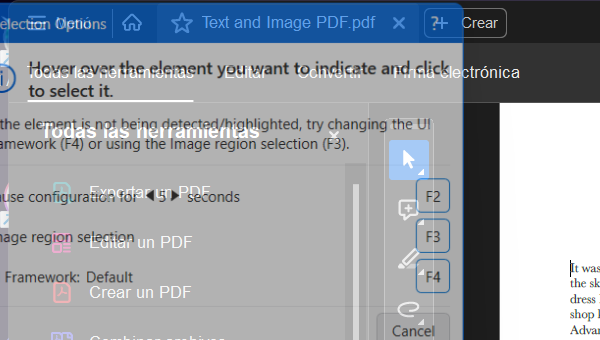
Task: Using the Read PDF Text, Read PDF with OCR, and Screen Extraction activities to extract data from PDF files.
Workflow: OCRPDF

Step 1: Attach Window 'acrobat.exe Text' on the element in window 'Text and Image PDF.pdf - Adobe Acrobat Reader (64-bit)' (acrobat.exe)
